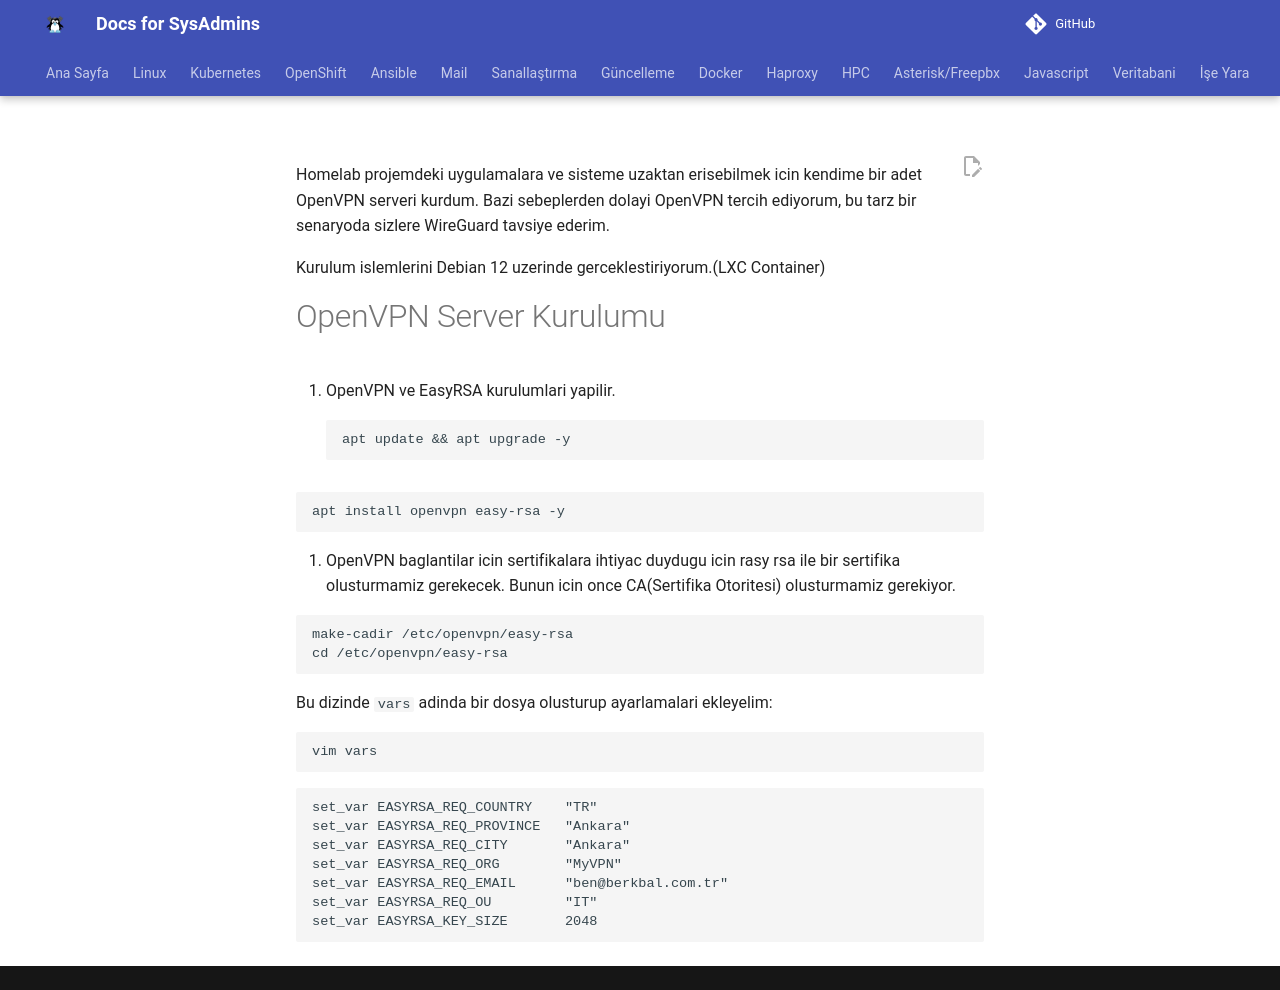

repository: berkbal/docs · page: openvpn/openvpn-server-kurulumu/index.html · generator: mkdocs

Homelab projemdeki uygulamalara ve sisteme uzaktan erisebilmek icin kendime bir adet OpenVPN serveri kurdum. Bazi sebeplerden dolayi OpenVPN tercih ediyorum, bu tarz bir senaryoda sizlere WireGuard tavsiye ederim.

Kurulum islemlerini Debian 12 uzerinde gerceklestiriyorum.(LXC Container)

# OpenVPN Server Kurulumu

1. OpenVPN ve EasyRSA kurulumlari yapilir.
```
apt update && apt upgrade -y
```

```
apt install openvpn easy-rsa -y
```

2. OpenVPN baglantilar icin sertifikalara ihtiyac duydugu icin rasy rsa ile bir sertifika olusturmamiz gerekecek. Bunun icin once CA(Sertifika Otoritesi) olusturmamiz gerekiyor.

```
make-cadir /etc/openvpn/easy-rsa
cd /etc/openvpn/easy-rsa
```

Bu dizinde ```vars``` adinda bir dosya olusturup ayarlamalari ekleyelim:

```
vim vars
```

```
set_var EASYRSA_REQ_COUNTRY    "TR"
set_var EASYRSA_REQ_PROVINCE   "Ankara"
set_var EASYRSA_REQ_CITY       "Ankara"
set_var EASYRSA_REQ_ORG        "MyVPN"
set_var EASYRSA_REQ_EMAIL      "ben@berkbal.com.tr"
set_var EASYRSA_REQ_OU         "IT"
set_var EASYRSA_KEY_SIZE       2048
```
